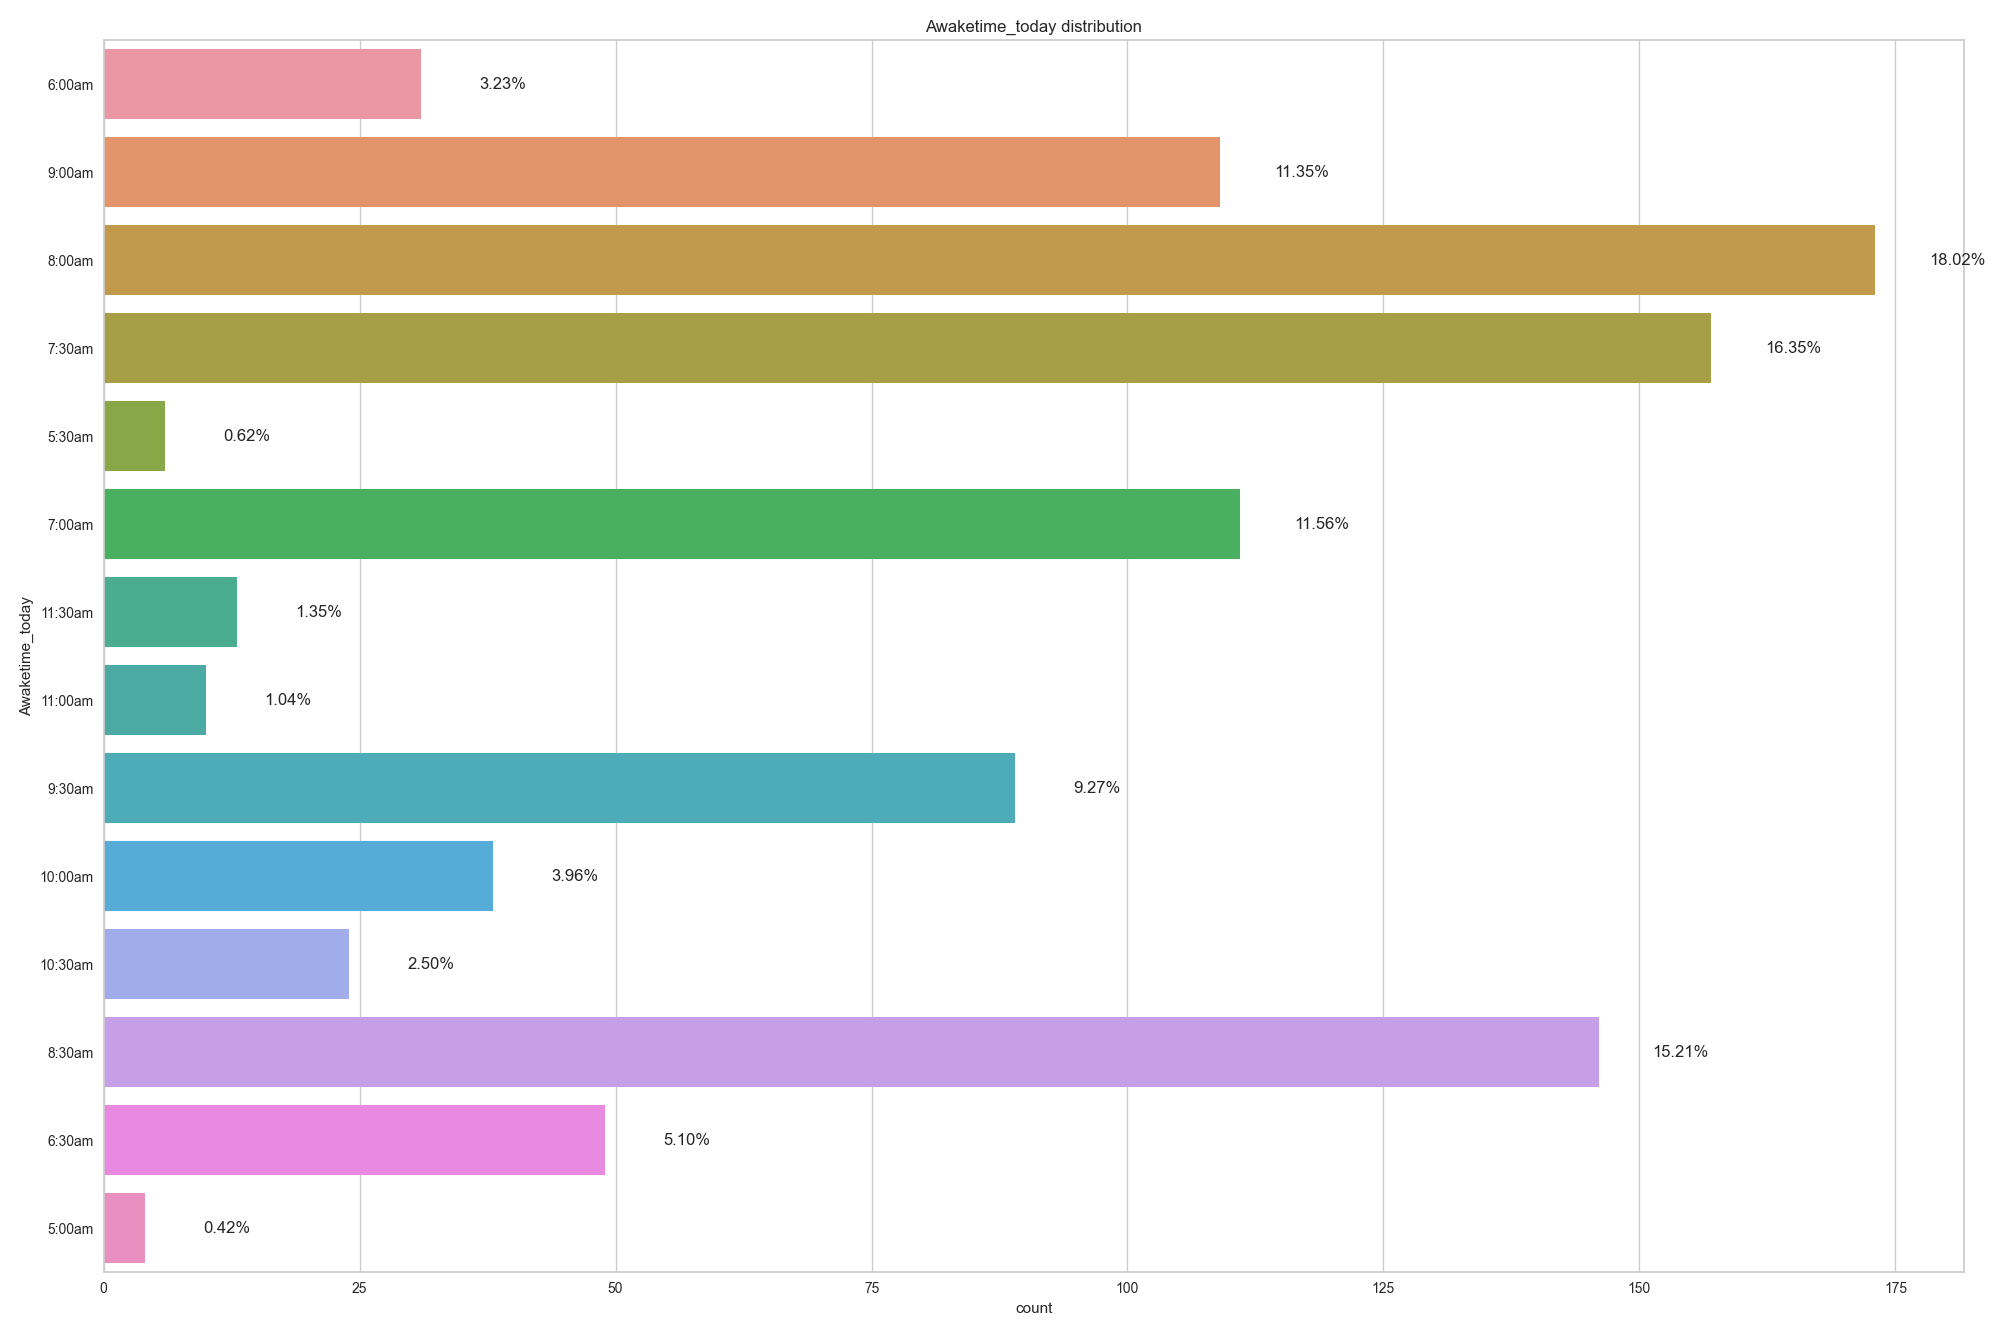

The data file committed next to this chart (first rows):
, Awaketime_today
8:00am, 173
7:30am, 157
8:30am, 146
7:00am, 111
9:00am, 109
9:30am, 89
6:30am, 49
10:00am, 38
6:00am, 31
10:30am, 24
11:30am, 13
11:00am, 10
5:30am, 6
5:00am, 4
